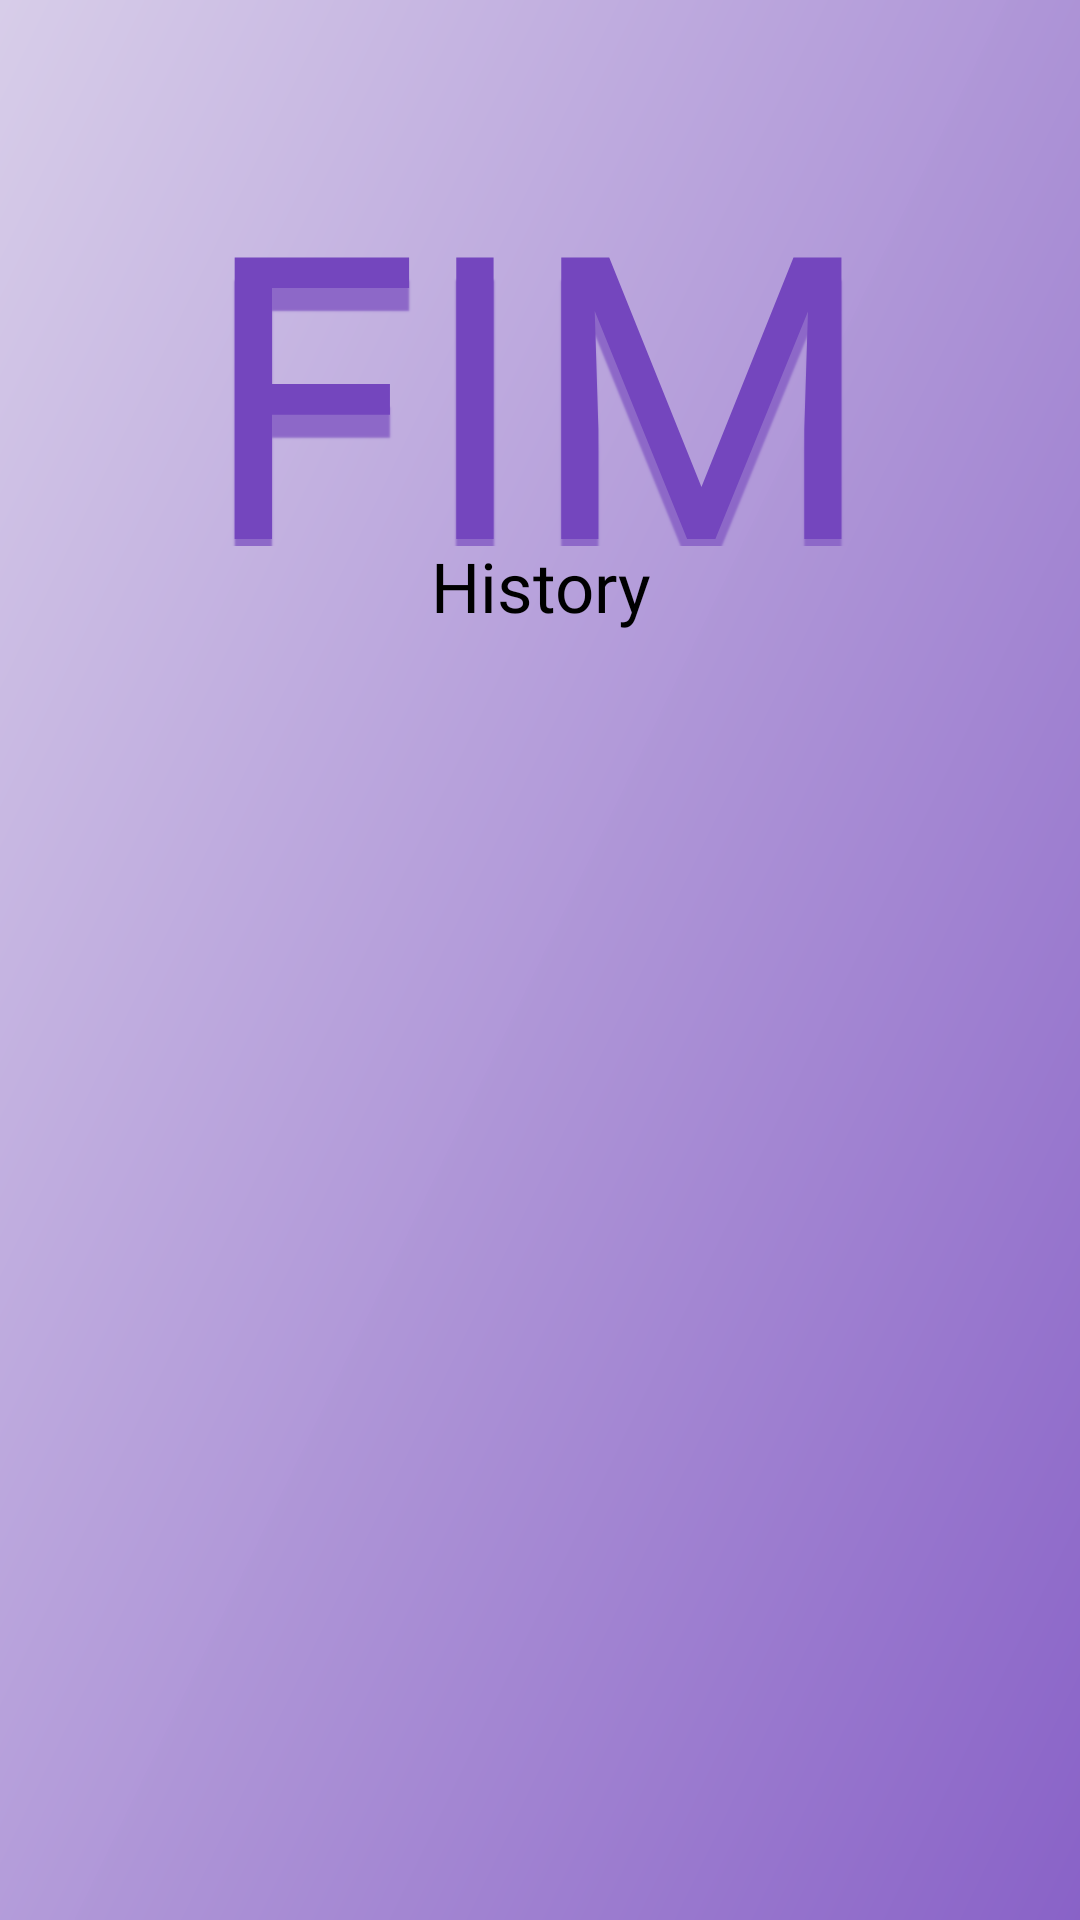

Write the Android layout XML for this screen, with the resource values it uses.
<!-- AndroidManifest.xml: application theme Theme.Fime_App -->
<!-- res/layout/history_activity.xml -->
<?xml version="1.0" encoding="utf-8"?>
<RelativeLayout
    xmlns:android="http://schemas.android.com/apk/res/android"
    xmlns:app="http://schemas.android.com/apk/res-auto"
    xmlns:tools="http://schemas.android.com/tools"
    android:id="@+id/History"
    android:layout_width="428dp"
    android:layout_height="926dp"
    android:clipToOutline="true"
    android:background="@drawable/history"
    tools:context=".History">

    <ImageButton
        android:id="@+id/historybox1"
        android:layout_width="145dp"
        android:layout_height="180dp"
        android:layout_alignParentStart="true"
        android:layout_alignParentTop="true"
        android:layout_alignParentEnd="true"
        android:layout_alignParentBottom="true"
        android:layout_marginStart="27dp"
        android:layout_marginLeft="19dp"
        android:layout_marginTop="260dp"
        android:layout_marginEnd="256dp"
        android:layout_marginBottom="486dp"
        android:layout_weight="1"
        android:background="@drawable/scrollview_imagebox" />

    <ImageButton
        android:id="@+id/historybox2"
        android:layout_width="145dp"
        android:layout_height="180dp"
        android:layout_alignParentStart="true"
        android:layout_alignParentTop="true"
        android:layout_alignParentEnd="true"
        android:layout_alignParentBottom="true"
        android:layout_marginStart="27dp"
        android:layout_marginLeft="19dp"
        android:layout_marginTop="494dp"
        android:layout_marginEnd="256dp"
        android:layout_marginBottom="252dp"
        android:layout_weight="1"
        android:background="@drawable/scrollview_imagebox" />

    <ImageButton
        android:id="@+id/historybox3"
        android:layout_width="145dp"
        android:layout_height="180dp"
        android:layout_alignParentStart="true"
        android:layout_alignParentTop="true"
        android:layout_alignParentEnd="true"
        android:layout_alignParentBottom="true"
        android:layout_marginStart="243dp"
        android:layout_marginLeft="19dp"
        android:layout_marginTop="261dp"
        android:layout_marginEnd="40dp"
        android:layout_marginBottom="485dp"
        android:layout_weight="1"
        android:background="@drawable/scrollview_imagebox" />

    <ImageButton
        android:id="@+id/historybox4"
        android:layout_width="145dp"
        android:layout_height="180dp"
        android:layout_alignParentStart="true"
        android:layout_alignParentTop="true"
        android:layout_alignParentEnd="true"
        android:layout_alignParentBottom="true"
        android:layout_marginStart="243dp"
        android:layout_marginLeft="19dp"
        android:layout_marginTop="494dp"
        android:layout_marginEnd="40dp"
        android:layout_marginBottom="252dp"
        android:layout_weight="1"
        android:background="@drawable/scrollview_imagebox" />

    <com.google.android.material.bottomnavigation.BottomNavigationView
        android:id="@+id/bottomNavigationView"
        android:layout_width="408dp"
        android:layout_height="75dp"
        android:layout_alignParentStart="true"
        android:layout_alignParentTop="true"
        android:layout_alignParentEnd="true"
        android:layout_marginStart="-8dp"
        android:layout_marginTop="772dp"
        android:layout_marginEnd="11dp"
        android:background="@android:color/transparent"
        android:gravity="bottom|center_horizontal"
        app:itemIconSize="48dp"
        app:labelVisibilityMode="unlabeled"
        app:menu="@menu/bottom_nav" />

    <TextView
        android:id="@+id/fimelogo"
        android:layout_width="wrap_content"
        android:layout_height="142dp"
        android:layout_alignParentStart="true"
        android:layout_alignParentTop="true"
        android:layout_alignParentEnd="true"
        android:layout_marginStart="58dp"
        android:layout_marginTop="40dp"
        android:layout_marginEnd="59dp"
        android:fontFamily="@font/iceberg"
        android:gravity="center_horizontal"
        android:lineHeight="156sp"
        android:text="@string/fime"
        android:textAppearance="@style/fime" />

    <TextView
        android:id="@+id/tips_and_settings"
        android:layout_width="264dp"
        android:layout_height="51dp"
        android:layout_alignParentStart="true"
        android:layout_alignParentLeft="true"
        android:layout_alignParentTop="true"
        android:layout_alignParentEnd="true"
        android:layout_marginStart="82dp"
        android:layout_marginLeft="82dp"
        android:layout_marginTop="180dp"
        android:layout_marginEnd="82dp"
        android:fontFamily="@font/iceberg"
        android:gravity="center_horizontal|top"
        android:lineHeight="39sp"
        android:text="History"
        android:textAppearance="@style/tips_and_sett" />




</RelativeLayout>
<!-- resources referenced by this layout -->
<resources>
  <!-- drawable history (drawable) -->
  <vector
      xmlns:android="http://schemas.android.com/apk/res/android"
      xmlns:aapt="http://schemas.android.com/aapt"
      android:width="428dp"
      android:height="926dp"
      android:viewportWidth="428"
      android:viewportHeight="926"
      >
      <group>
          <clip-path
              android:pathData="M0 0H428V926H0V0Z"
              />
          <group
              android:translateX="0.118"
              android:translateY="0.026"
              android:pivotX="214"
              android:pivotY="463"
              android:scaleX="5.235"
              android:scaleY="2.2"
              android:rotation="21.747"
              >
              <path
                  android:pathData="M0 0V926H428V0"
                  >
                  <aapt:attr name="android:fillColor">
                      <gradient
                          android:type="linear"
                          android:startX="107"
                          android:startY="463"
                          android:endX="321"
                          android:endY="463"
                          >
                          <item
                              android:color="#FCECE9F2"
                              android:offset="0"
                              />
                          <item
                              android:color="#7446BE"
                              android:offset="1"
                              />
                      </gradient>
                  </aapt:attr>
              </path>
          </group>
      </group>
  </vector>
  <!-- drawable scrollview_imagebox (drawable) -->
  <vector
      xmlns:android="http://schemas.android.com/apk/res/android"
      xmlns:aapt="http://schemas.android.com/aapt"
      android:width="150dp"
      android:height="185dp"
      android:viewportWidth="150"
      android:viewportHeight="185"
      >
      <group>
          <clip-path
              android:pathData="M11.5 2.5H138.5C143.471 2.5 147.5 6.52944 147.5 11.5V173.5C147.5 178.471 143.471 182.5 138.5 182.5H11.5C6.52944 182.5 2.5 178.471 2.5 173.5V11.5C2.5 6.52944 6.52944 2.5 11.5 2.5Z"
              />
      </group>
      <path
          android:pathData="M11.5 2.5H138.5C143.471 2.5 147.5 6.52944 147.5 11.5V173.5C147.5 178.471 143.471 182.5 138.5 182.5H11.5C6.52944 182.5 2.5 178.471 2.5 173.5V11.5C2.5 6.52944 6.52944 2.5 11.5 2.5Z"
          android:strokeWidth="5"
          android:strokeColor="#7446BE"
          />
  </vector>
  <string name="fime" translatable="false">
      FIME
  </string>
  <style name="fime">
          <item name="android:textSize">132sp</item>
          <item name="android:textColor">#7446BE</item>
          <item name="android:shadowColor">#8D68C8</item>
          <item name="android:shadowDx">0</item>
          <item name="android:shadowDy">23</item>
          <item name="android:shadowRadius">1</item>
      </style>
  <style name="tips_and_sett">
          <item name="android:textSize">23sp</item>
          <item name="android:textColor">#000000</item>
      </style>
  <style name="Theme.Fime_App" parent="Base.Theme.Fime_App" />
  <style name="Base.Theme.Fime_App" parent="Theme.Material3.DayNight.NoActionBar">
          
          
      </style>
</resources>
